Run: headless pygame with SDL's dummy video driver; simulated clock (each Clock.tick advances the game by its frame time, no real sleeping); random seed 0; keys injected as events and as key.get_pressed() state; no mouse input.
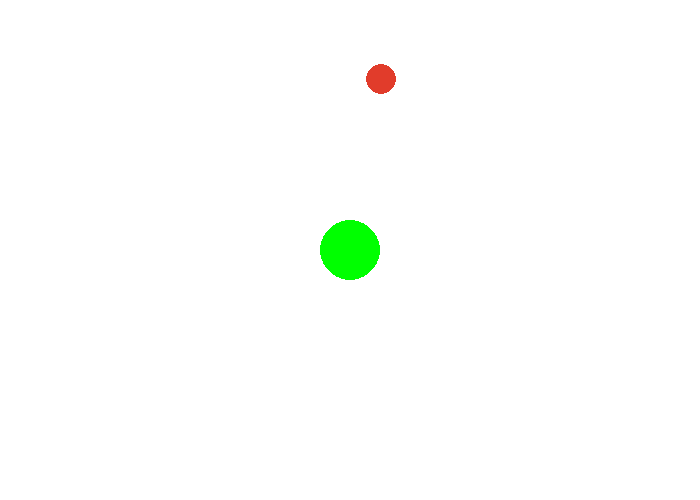
Frame 1 of 4 · flips 1–60 · no input
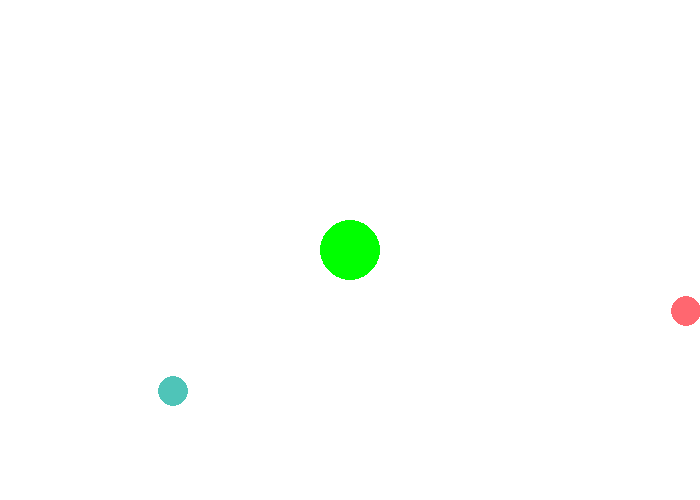
Frame 2 of 4 · flips 61–180 · tapped SPACE, RETURN · held RIGHT (→), D
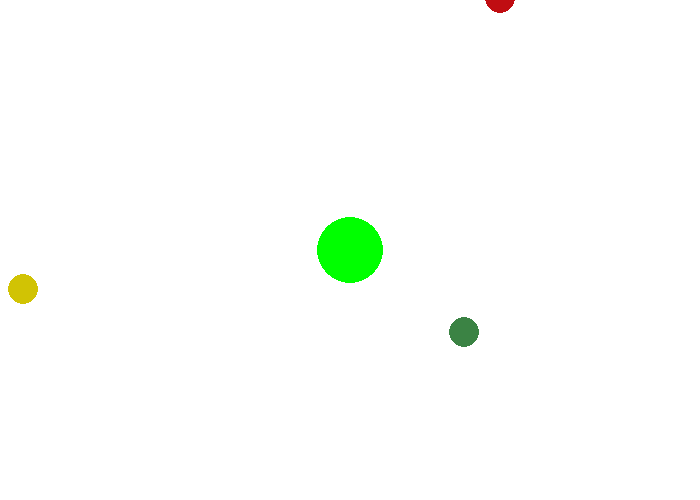
Frame 3 of 4 · flips 181–300 · held DOWN (↓), S
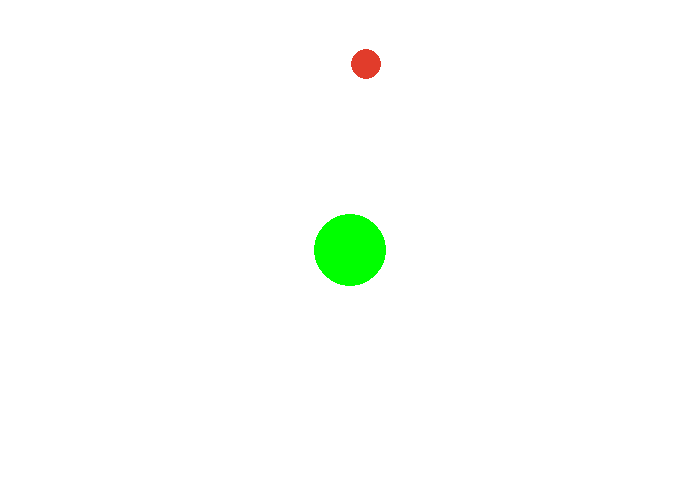
Frame 4 of 4 · flips 301–420 · held LEFT (←), A, UP (↑), W

The pygame program that drew these frames:

from math import hypot
from pygame import *
from random import randint

# === Налаштування гри ===
my_player = [0, 0, 20]  # [x, y, радіус] - головний гравець (зелена кулька)
my_player_speed = 10  # швидкість руху гравця
window_size = 700, 500  # розміри вікна

# Ініціалізація Pygame
init()
window = display.set_mode(window_size)
clock = time.Clock()
f = font.Font(None, 50)  # шрифт (можна використати для написів)
all_players = []  # не використовується, можна прибрати
lose = False  # змінна для поразки (не використовується зараз)


# === Клас для інших клітин (маленькі кульки) ===
class Cell:
    def __init__(self, x, y, r, c):
        self.x = x  # координата X
        self.y = y  # координата Y
        self.radius = r  # радіус кульки
        self.color = c  # колір кульки (RGB)

    def check_collision(self, player_x, player_y, player_r):
        # Перевірка на зіткнення з гравцем (відстань менша за суму радіусів)
        dx = self.x - player_x
        dy = self.y - player_y
        return hypot(dx, dy) <= self.radius + player_r


# === Створення випадкових кульок на мапі ===
other_cells = [Cell(randint(-2000, 2000),  # випадкова позиція x
                    randint(-2000, 2000),  # випадкова позиція y
                    10,  # радіус 10
                    (randint(0, 255),  # випадковий колір (R)
                     randint(0, 255),  # G
                     randint(0, 255)))  # B
               for _ in range(300)]  # створити 300 кульок

# === Основний ігровий цикл ===
running = True
while running:
    # Обробка подій (наприклад, вихід з гри)
    for e in event.get():
        if e.type == QUIT:
            running = False

    # Очищення екрана
    window.fill((255, 255, 255))  # білий фон

    # Масштаб залежно від розміру гравця: чим більший — тим менший масштаб
    scale = max(0.3, min(50 / my_player[2], 1.5))

    # Малювання гравця в центрі екрана
    draw.circle(window, (0, 255, 0),
                (window_size[0] // 2, window_size[1] // 2),
                int(my_player[2] * scale))

    # === Малювання та обробка інших клітин ===
    to_remove = []  # список кульок, які потрібно прибрати
    for c in other_cells:
        if c.check_collision(my_player[0], my_player[1], my_player[2]):
            # Якщо зіткнення — додати до списку на видалення і збільшити гравця
            to_remove.append(c)
            my_player[2] += int(c.radius * 0.2)  # гравець росте після поглинання
        else:
            # Якщо не зіткнення — малюємо кульку на екрані, враховуючи масштаб і центр
            sx = int((c.x - my_player[0]) * scale + window_size[0] // 2)
            sy = int((c.y - my_player[1]) * scale + window_size[1] // 2)
            draw.circle(window, c.color, (sx, sy), int(c.radius * scale))

    # Видаляємо поглинуті кульки
    for c in to_remove:
        other_cells.remove(c)

    # === Керування гравцем (рух W, A, S, D) ===
    keys = key.get_pressed()
    if keys[K_w]: my_player[1] -= my_player_speed
    if keys[K_s]: my_player[1] += my_player_speed
    if keys[K_a]: my_player[0] -= my_player_speed
    if keys[K_d]: my_player[0] += my_player_speed

    # Оновлення екрану
    display.update()
    clock.tick(60)  # 60 кадрів на секунду

# === Завершення гри ===
quit()
